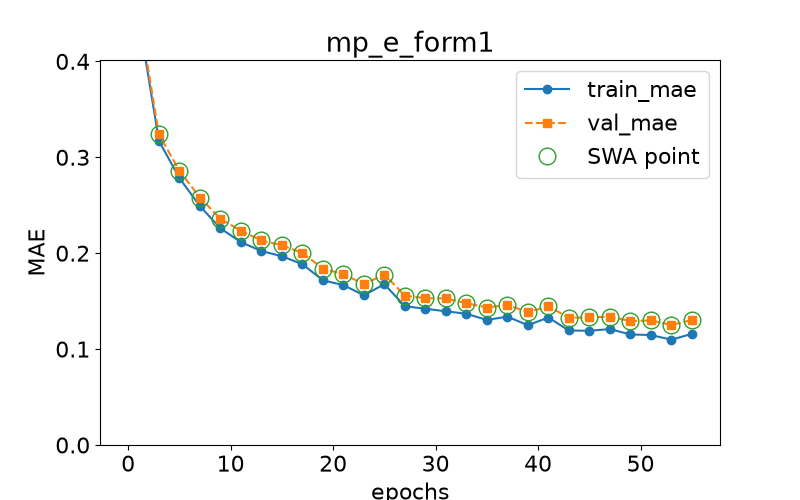

Values plotted in this chart, from the file beside it:
epoch, train loss, val loss, swa
0.0, 0.622, 0.6146, n
1.0, 0.4478, 0.4541, y
3.0, 0.317, 0.3238, y
5.0, 0.2783, 0.2859, y
7.0, 0.2491, 0.258, y
9.0, 0.2259, 0.2358, y
11.0, 0.2115, 0.2233, y
13.0, 0.2023, 0.2133, y
15.0, 0.1968, 0.2082, y
17.0, 0.1885, 0.2003, y
19.0, 0.1717, 0.1839, y
21.0, 0.1667, 0.1781, y
23.0, 0.1561, 0.1678, y
25.0, 0.1677, 0.1777, y
27.0, 0.1446, 0.1557, y
29.0, 0.1421, 0.153, y
31.0, 0.1394, 0.1528, y
33.0, 0.1368, 0.1479, y
35.0, 0.1304, 0.1434, y
37.0, 0.1339, 0.1461, y
39.0, 0.1249, 0.1385, y
41.0, 0.1329, 0.1445, y
43.0, 0.1194, 0.1327, y
45.0, 0.1191, 0.133, y
47.0, 0.1209, 0.1338, y
49.0, 0.1153, 0.1292, y
51.0, 0.1147, 0.1299, y
53.0, 0.1098, 0.1251, y
55.0, 0.1158, 0.1303, y
